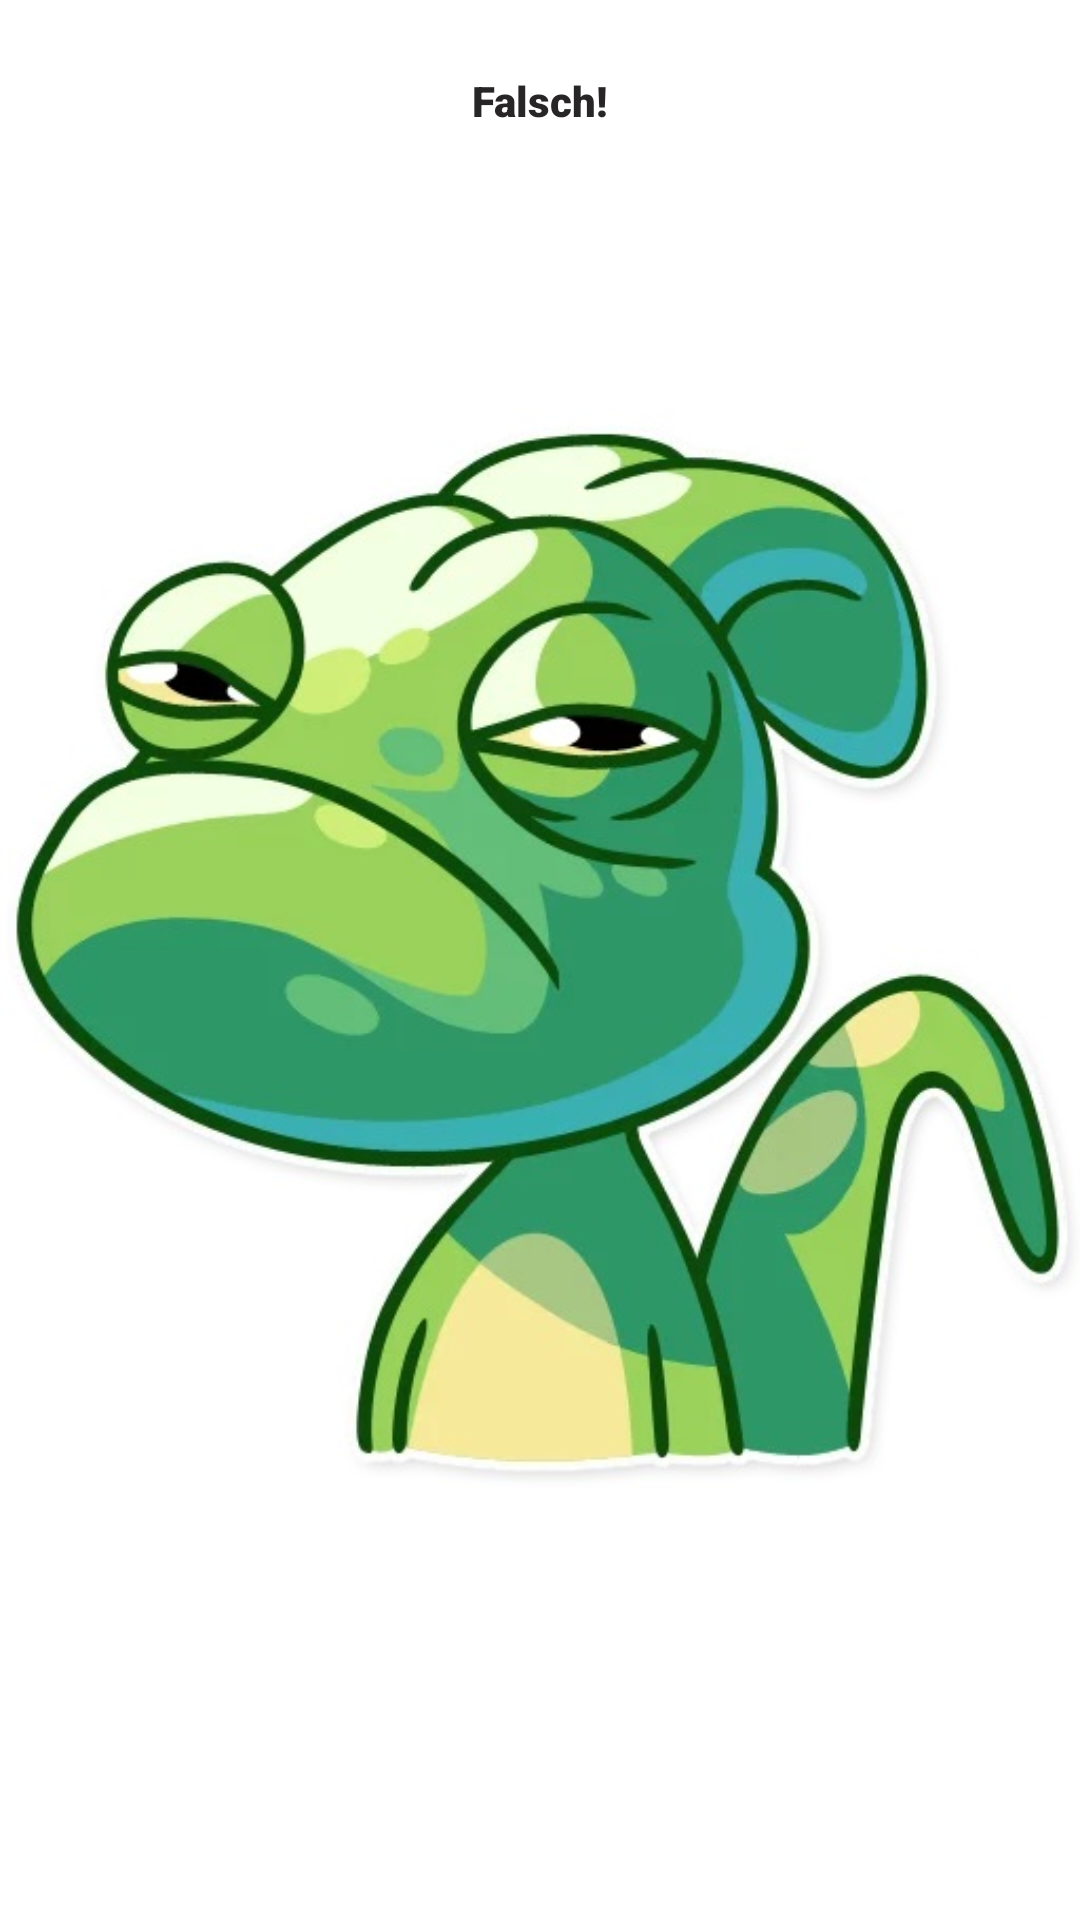

The Android layout XML behind this screen, and the referenced resources:
<!-- AndroidManifest.xml: application theme Theme.WerWirdMillionär -->
<!-- res/layout/activity_wrong.xml -->
<?xml version="1.0" encoding="utf-8"?>

<androidx.constraintlayout.widget.ConstraintLayout xmlns:android="http://schemas.android.com/apk/res/android"
    xmlns:app="http://schemas.android.com/apk/res-auto"
    xmlns:tools="http://schemas.android.com/tools"
    android:layout_width="match_parent"
    android:layout_height="match_parent"
    tools:context=".wrong">

    <TextView
        android:id="@+id/wrongAnswerView"
        android:layout_width="wrap_content"
        android:layout_height="wrap_content"
        android:layout_marginTop="24dp"
        android:fontFamily="sans-serif-black"
        android:text="Falsch!"
        android:textColor="#272525"
        app:layout_constraintBottom_toBottomOf="parent"
        app:layout_constraintEnd_toEndOf="parent"
        app:layout_constraintStart_toStartOf="parent"
        app:layout_constraintTop_toTopOf="parent"
        app:layout_constraintVertical_bias="0.0"
        tools:textSize="24sp" />

    <ImageView
        android:id="@+id/imageView"
        android:layout_width="wrap_content"
        android:layout_height="wrap_content"
        android:layout_marginTop="24dp"
        android:contentDescription="lol"
        android:src="@drawable/wrong1"
        app:layout_constraintBottom_toBottomOf="parent"
        app:layout_constraintEnd_toEndOf="parent"
        app:layout_constraintHorizontal_bias="0.498"
        app:layout_constraintStart_toStartOf="parent"
        app:layout_constraintTop_toTopOf="parent"
        app:layout_constraintVertical_bias="0.349" />
</androidx.constraintlayout.widget.ConstraintLayout>
<!-- resources referenced by this layout -->
<resources>
  <!-- drawable wrong1: jpg bitmap (drawable, 58983 bytes) -->
  <style name="Theme.WerWirdMillionär" parent="Theme.MaterialComponents.DayNight.DarkActionBar">
          
          <item name="colorPrimary">@color/purple_500</item>
          <item name="colorPrimaryVariant">@color/purple_700</item>
          <item name="colorOnPrimary">@color/white</item>
          
          <item name="colorSecondary">@color/teal_200</item>
          <item name="colorSecondaryVariant">@color/teal_700</item>
          <item name="colorOnSecondary">@color/black</item>
          
          <item name="android:statusBarColor" tools:targetApi="l">?attr/colorPrimaryVariant</item>
          
      </style>
  <color name="purple_500">#CC4776</color>
  <color name="purple_700">#FF3700B3</color>
  <color name="white">#FFFFFFFF</color>
  <color name="teal_200">#FF03DAC5</color>
  <color name="teal_700">#FF018786</color>
  <color name="black">#FF000000</color>
</resources>
